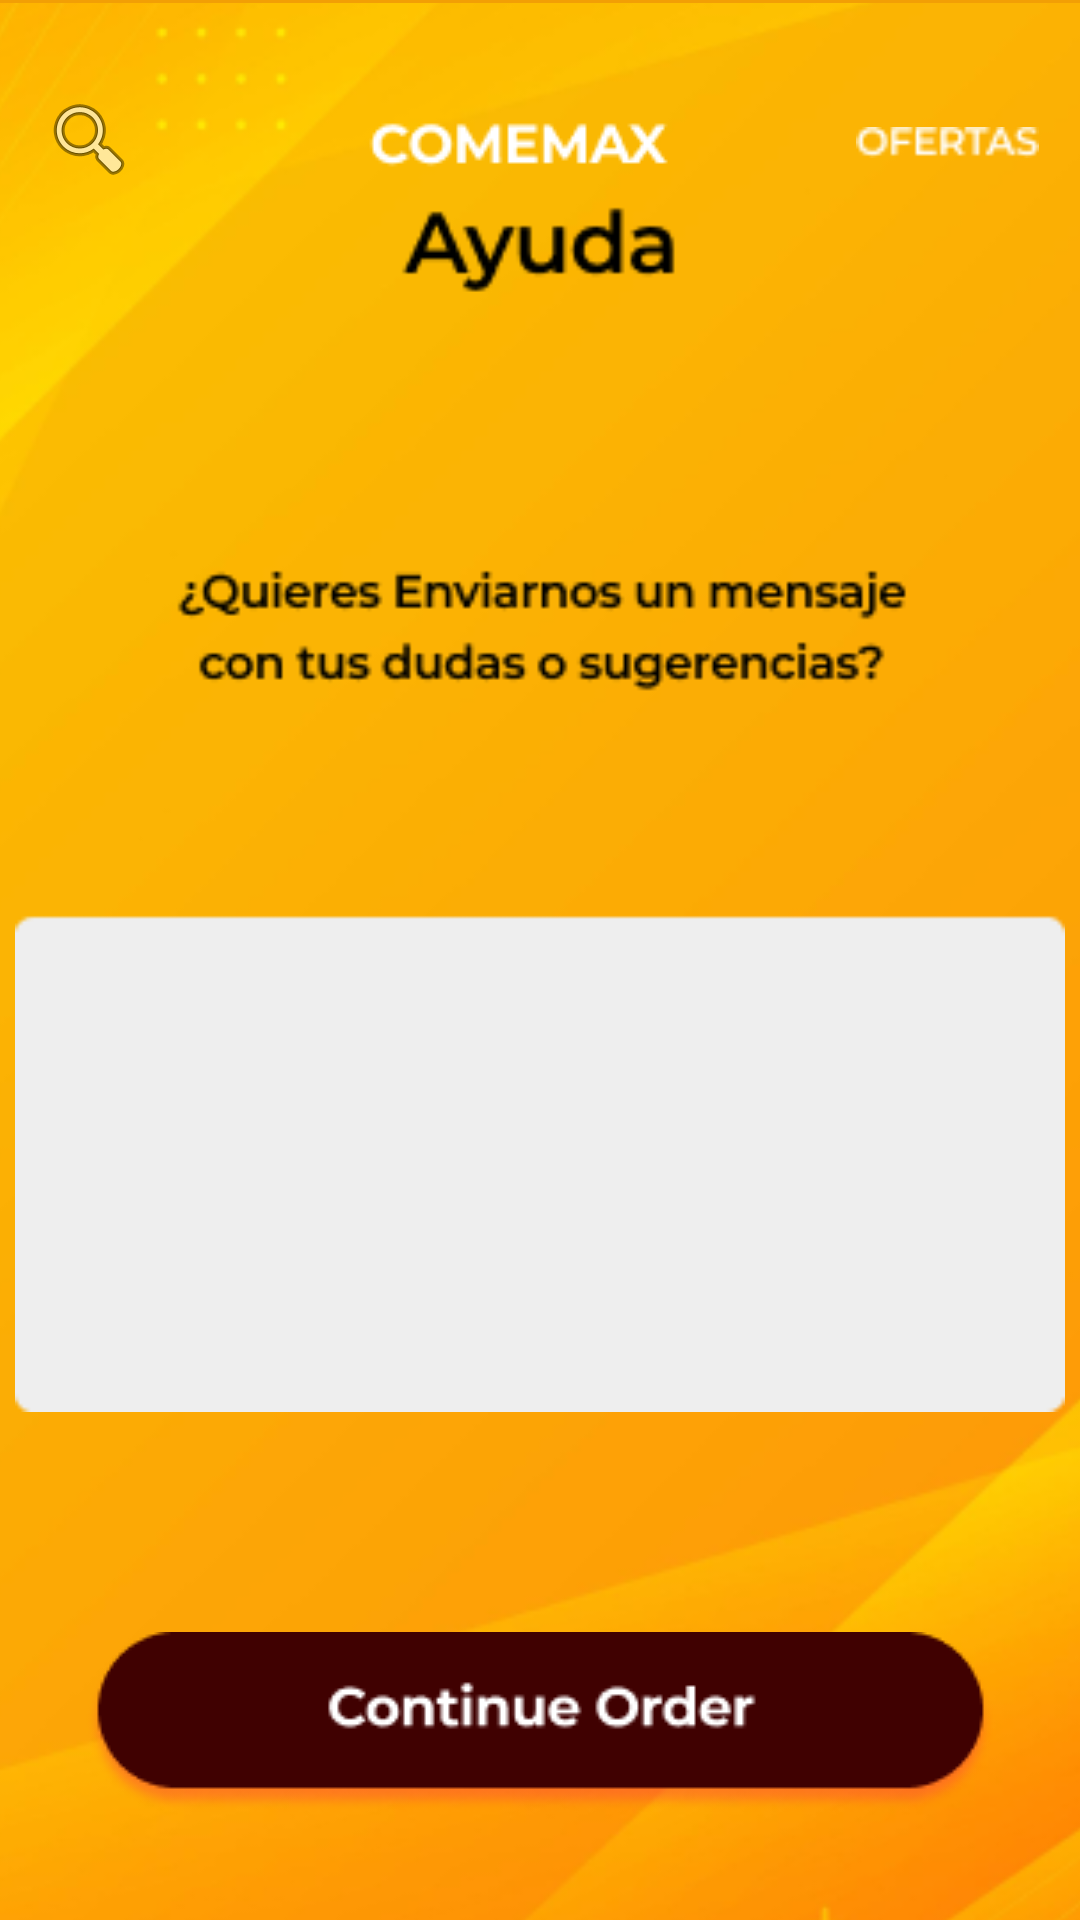

Produce the Android XML layout that renders to this screen, including the resource entries it uses.
<!-- AndroidManifest.xml: application theme Theme.AppComemax -->
<!-- res/layout/activity_categoria_carnicos.xml -->
<?xml version="1.0" encoding="utf-8"?>
<androidx.constraintlayout.widget.ConstraintLayout xmlns:android="http://schemas.android.com/apk/res/android"
    xmlns:app="http://schemas.android.com/apk/res-auto"
    xmlns:tools="http://schemas.android.com/tools"
    android:layout_width="match_parent"
    android:layout_height="match_parent">

    <ImageView
        android:id="@+id/imageView164"
        android:layout_width="411dp"
        android:layout_height="731dp"
        android:scaleType="centerCrop"
        app:layout_constraintBottom_toBottomOf="parent"
        app:layout_constraintEnd_toEndOf="parent"
        app:layout_constraintStart_toStartOf="parent"
        app:layout_constraintTop_toTopOf="parent"
        app:srcCompat="@drawable/fondo" />

    <ImageView
        android:id="@+id/imageView165"
        android:layout_width="425dp"
        android:layout_height="118dp"
        android:layout_marginBottom="628dp"
        app:layout_constraintBottom_toBottomOf="parent"
        app:layout_constraintEnd_toEndOf="parent"
        app:layout_constraintStart_toStartOf="parent"
        app:srcCompat="@drawable/rectangle_29"
        tools:ignore="ImageContrastCheck" />

    <ImageView
        android:id="@+id/imageView166"
        android:layout_width="wrap_content"
        android:layout_height="wrap_content"
        app:layout_constraintBottom_toBottomOf="parent"
        app:layout_constraintEnd_toEndOf="parent"
        app:layout_constraintHorizontal_bias="0.463"
        app:layout_constraintStart_toStartOf="parent"
        app:layout_constraintTop_toTopOf="parent"
        app:layout_constraintVertical_bias="0.05"
        app:srcCompat="@drawable/the_largest_community_of_photo_enthusiasts"
        tools:ignore="ImageContrastCheck" />

    <ImageView
        android:id="@+id/imageView167"
        android:layout_width="61dp"
        android:layout_height="15dp"
        app:layout_constraintBottom_toBottomOf="parent"
        app:layout_constraintEnd_toEndOf="parent"
        app:layout_constraintHorizontal_bias="0.954"
        app:layout_constraintStart_toStartOf="parent"
        app:layout_constraintTop_toTopOf="parent"
        app:layout_constraintVertical_bias="0.064"
        app:srcCompat="@drawable/ofertas"
        tools:ignore="ImageContrastCheck" />

    <ImageView
        android:id="@+id/imageView168"
        android:layout_width="wrap_content"
        android:layout_height="wrap_content"
        app:layout_constraintBottom_toBottomOf="parent"
        app:layout_constraintEnd_toEndOf="parent"
        app:layout_constraintHorizontal_bias="0.042"
        app:layout_constraintStart_toStartOf="parent"
        app:layout_constraintTop_toTopOf="parent"
        app:layout_constraintVertical_bias="0.05"
        app:srcCompat="@android:drawable/ic_menu_search"
        tools:ignore="ImageContrastCheck" />

    <ImageView
        android:id="@+id/imageView169"
        android:layout_width="350dp"
        android:layout_height="433dp"
        app:layout_constraintBottom_toBottomOf="parent"
        app:layout_constraintEnd_toEndOf="parent"
        app:layout_constraintStart_toStartOf="parent"
        app:layout_constraintTop_toTopOf="@+id/imageView165"
        app:srcCompat="@drawable/group_115" />

    <ImageView
        android:id="@+id/imageView170"
        android:layout_width="wrap_content"
        android:layout_height="wrap_content"
        app:layout_constraintBottom_toBottomOf="parent"
        app:layout_constraintEnd_toEndOf="parent"
        app:layout_constraintStart_toStartOf="parent"
        app:layout_constraintTop_toTopOf="parent"
        app:layout_constraintVertical_bias="0.938"
        app:srcCompat="@drawable/button"
        tools:ignore="ImageContrastCheck" />
</androidx.constraintlayout.widget.ConstraintLayout>
<!-- resources referenced by this layout -->
<resources>
  <!-- drawable button: png bitmap (drawable, 6111 bytes) -->
  <!-- drawable fondo: png bitmap (drawable, 89152 bytes) -->
  <!-- drawable group_115: png bitmap (drawable, 4557 bytes) -->
  <!-- drawable ofertas: png bitmap (drawable, 559 bytes) -->
  <!-- drawable rectangle_29: png bitmap (drawable, 420 bytes) -->
  <!-- drawable the_largest_community_of_photo_enthusiasts: png bitmap (drawable, 1059 bytes) -->
  <style name="Theme.AppComemax" parent="Theme.MaterialComponents.DayNight.DarkActionBar">
          
          <item name="colorPrimary">@color/purple_500</item>
          <item name="colorPrimaryVariant">@color/purple_700</item>
          <item name="colorOnPrimary">@color/white</item>
          
          <item name="colorSecondary">@color/teal_200</item>
          <item name="colorSecondaryVariant">@color/teal_700</item>
          <item name="colorOnSecondary">@color/black</item>
          
          <item name="android:statusBarColor">?attr/colorPrimaryVariant</item>
          
      </style>
  <!-- not gathered from this repository: default colours our renderer supplied (Android Studio template values) -->
  <color name="purple_500">#FF6200EE</color>
  <color name="purple_700">#FF3700B3</color>
  <color name="teal_200">#FF03DAC5</color>
  <color name="teal_700">#FF018786</color>
  <color name="black">#FF000000</color>
  <color name="white">#FFFFFFFF</color>
</resources>
